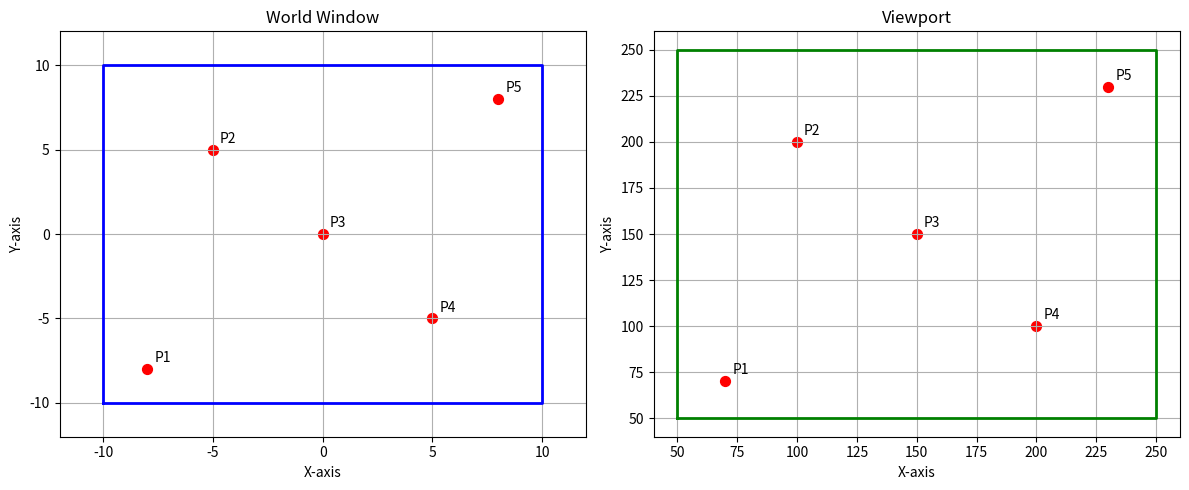

Here is the Python script that generated this plot:
import matplotlib.pyplot as plt
import numpy as np

WINDOW_XMIN, WINDOW_YMIN, WINDOW_XMAX, WINDOW_YMAX = -10, -10, 10, 10
VIEWPORT_XMIN, VIEWPORT_YMIN, VIEWPORT_XMAX, VIEWPORT_YMAX = 50, 50, 250, 250

POINTS = np.array([[-8, -8], [-5, 5], [0, 0], [5, -5], [8, 8]])

SX = (VIEWPORT_XMAX - VIEWPORT_XMIN) / (WINDOW_XMAX - WINDOW_XMIN)
SY = (VIEWPORT_YMAX - VIEWPORT_YMIN) / (WINDOW_YMAX - WINDOW_YMIN)

MAPPED_POINTS = np.zeros_like(POINTS)
MAPPED_POINTS[:, 0] = VIEWPORT_XMIN + (POINTS[:, 0] - WINDOW_XMIN) * SX
MAPPED_POINTS[:, 1] = VIEWPORT_YMIN + (POINTS[:, 1] - WINDOW_YMIN) * SY

plt.figure(figsize=(12, 5))

plt.subplot(1, 2, 1)
plt.grid(True)
plt.title('World Window')
plt.xlabel('X-axis'); plt.ylabel('Y-axis')
plt.plot([WINDOW_XMIN, WINDOW_XMAX, WINDOW_XMAX, WINDOW_XMIN, WINDOW_XMIN],
         [WINDOW_YMIN, WINDOW_YMIN, WINDOW_YMAX, WINDOW_YMAX, WINDOW_YMIN], 'b-', linewidth=2)
plt.scatter(POINTS[:, 0], POINTS[:, 1], c='r', s=50)
for I, P in enumerate(POINTS):
    plt.annotate(f'P{I+1}', (P[0], P[1]), xytext=(5, 5), textcoords='offset points')
plt.xlim(-12, 12); plt.ylim(-12, 12)

plt.subplot(1, 2, 2)
plt.grid(True)
plt.title('Viewport')
plt.xlabel('X-axis'); plt.ylabel('Y-axis')
plt.plot([VIEWPORT_XMIN, VIEWPORT_XMAX, VIEWPORT_XMAX, VIEWPORT_XMIN, VIEWPORT_XMIN],
         [VIEWPORT_YMIN, VIEWPORT_YMIN, VIEWPORT_YMAX, VIEWPORT_YMAX, VIEWPORT_YMIN], 'g-', linewidth=2)
plt.scatter(MAPPED_POINTS[:, 0], MAPPED_POINTS[:, 1], c='r', s=50)
for I, P in enumerate(MAPPED_POINTS):
    plt.annotate(f'P{I+1}', (P[0], P[1]), xytext=(5, 5), textcoords='offset points')
plt.xlim(40, 260); plt.ylim(40, 260)

plt.tight_layout()
plt.show()

print("Original Points (Window Coordinates):")
for I, P in enumerate(POINTS):
    print(f"P{I+1}: ({P[0]:.1f}, {P[1]:.1f})")
print("\nMapped Points (Viewport Coordinates):")
for I, P in enumerate(MAPPED_POINTS):
    print(f"P{I+1}: ({P[0]:.1f}, {P[1]:.1f})")
